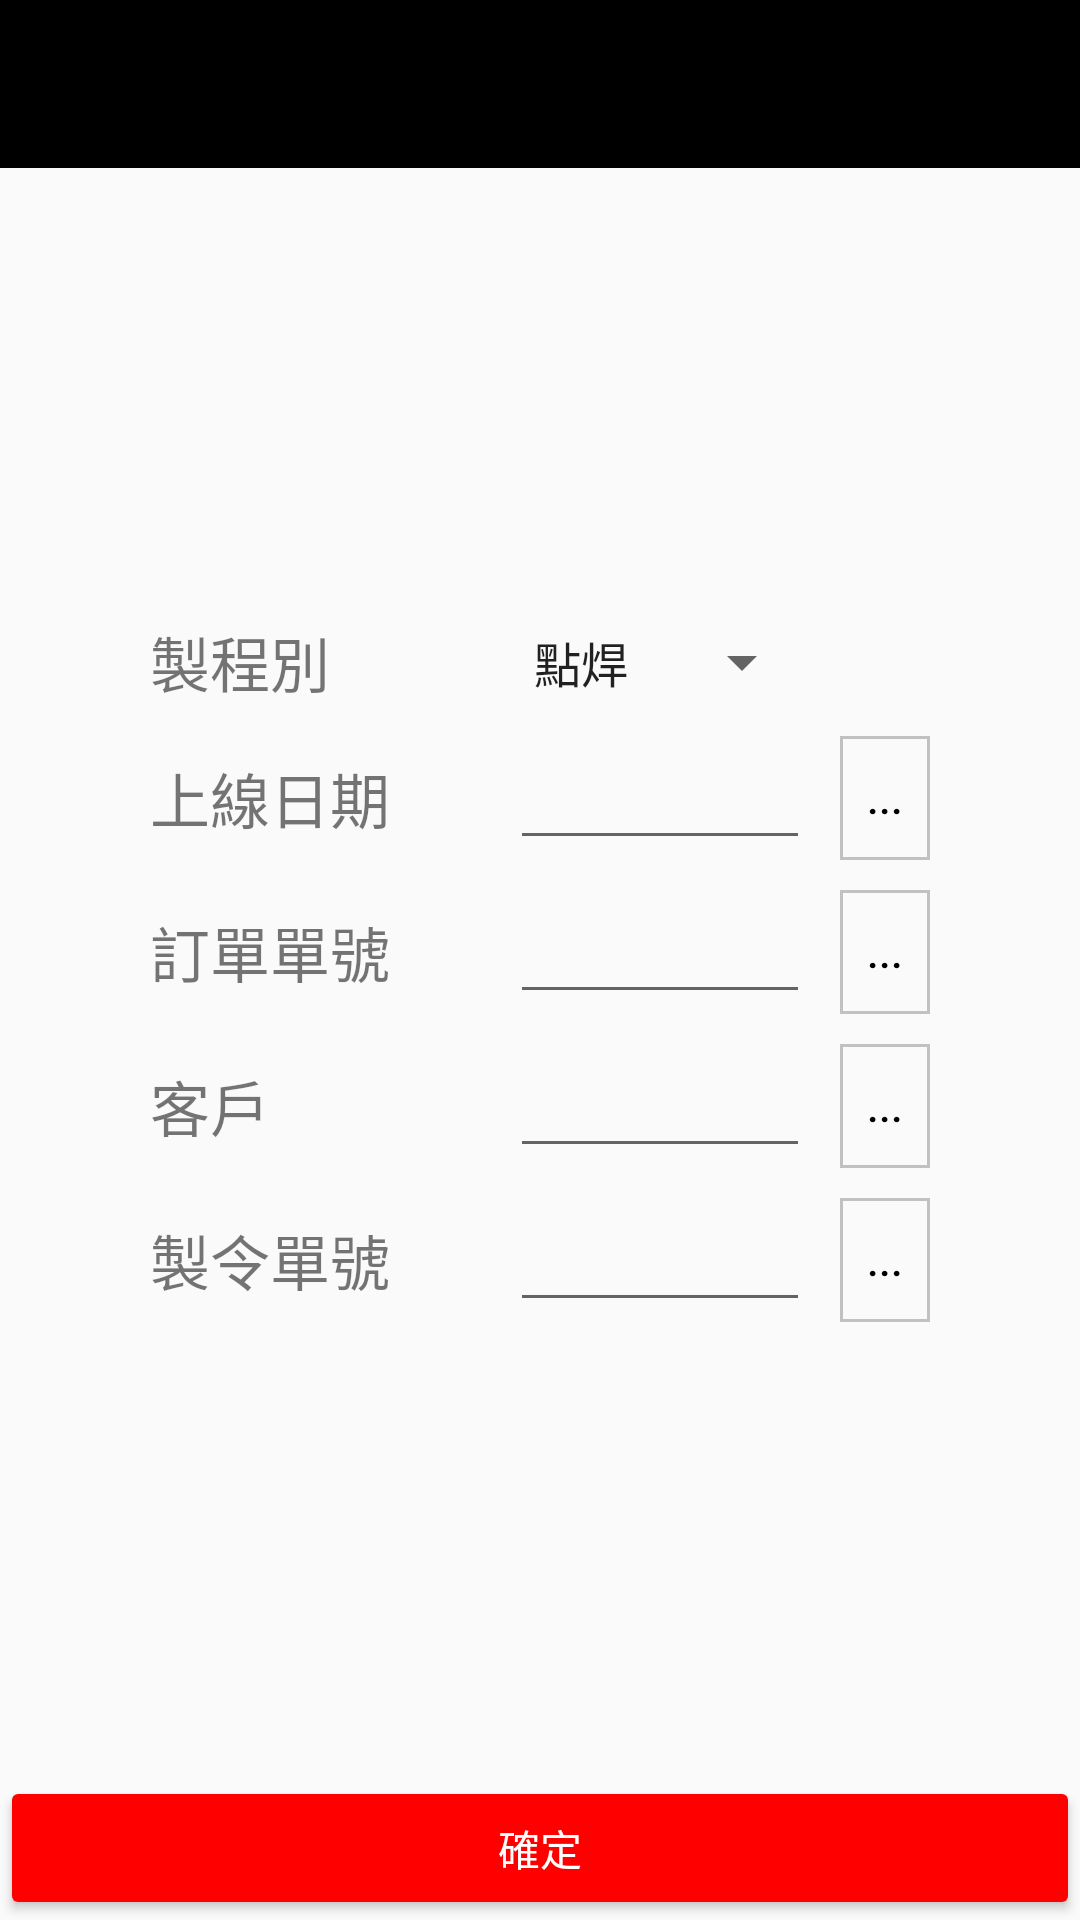

Write the Android layout XML for this screen, with the resource values it uses.
<!-- AndroidManifest.xml: application theme Theme.Projectexercise -->
<!-- res/layout/activity_process_search.xml -->
<?xml version="1.0" encoding="utf-8"?>
<LinearLayout xmlns:android="http://schemas.android.com/apk/res/android"
    xmlns:app="http://schemas.android.com/apk/res-auto"
    xmlns:tools="http://schemas.android.com/tools"
    android:layout_width="match_parent"
    android:layout_height="match_parent"
    android:orientation="vertical"
    tools:context=".SearchPage">

    <androidx.appcompat.widget.Toolbar
        android:id="@+id/toolbar"
        android:layout_width="match_parent"
        android:layout_height="?attr/actionBarSize"
        android:background="@color/black"
        android:theme="@style/ThemeOverlay.AppCompat.Dark.ActionBar" />

    <LinearLayout
        android:layout_width="match_parent"
        android:layout_height="wrap_content"
        android:layout_gravity="center|center_vertical"
        android:layout_marginTop="100dp"
        android:orientation="vertical"
        android:padding="50dp">

        <LinearLayout
            android:layout_width="match_parent"
            android:layout_height="wrap_content"
            android:orientation="horizontal">

            <TextView
                android:id="@+id/textView"
                android:layout_width="wrap_content"
                android:layout_height="wrap_content"
                android:text="製程別"
                android:textSize="20sp" />

            <Spinner
                android:id="@+id/spinner"
                android:layout_width="0dp"
                android:layout_height="match_parent"
                android:layout_marginLeft="60dp"
                android:layout_weight="1"
                android:entries="@array/process" />

            <TextView
                android:id="@+id/textView5"
                android:layout_width="0dp"
                android:layout_height="match_parent"
                android:layout_weight="0.38" />
        </LinearLayout>

        <LinearLayout
            android:layout_width="match_parent"
            android:layout_height="wrap_content"
            android:layout_marginTop="10dp"
            android:orientation="horizontal">

            <TextView
                android:id="@+id/textView2"
                android:layout_width="wrap_content"
                android:layout_height="wrap_content"
                android:text="上線日期"
                android:textSize="20sp" />

            <EditText
                android:id="@+id/date"
                android:layout_width="0dp"
                android:layout_height="wrap_content"
                android:layout_marginLeft="40dp"
                android:layout_weight="1"
                android:ems="10"
                android:inputType="textPersonName" />

            <Button
                android:id="@+id/date_select"
                android:layout_width="0dp"
                android:layout_height="match_parent"
                android:layout_marginLeft="10dp"
                android:layout_weight="0.3"
                android:background="@drawable/search"
                android:text="..."
                android:textColor="@color/black"
                app:backgroundTint="@null" />
        </LinearLayout>

        <LinearLayout
            android:layout_width="match_parent"
            android:layout_height="wrap_content"
            android:layout_marginTop="10dp"
            android:orientation="horizontal">

            <TextView
                android:id="@+id/textView3"
                android:layout_width="wrap_content"
                android:layout_height="wrap_content"
                android:text="訂單單號"
                android:textSize="20sp" />

            <EditText
                android:id="@+id/number"
                android:layout_width="0dp"
                android:layout_height="wrap_content"
                android:layout_marginLeft="40dp"
                android:layout_weight="1"
                android:ems="10"
                android:inputType="textPersonName" />

            <Button
                android:id="@+id/number_select"
                android:layout_width="0dp"
                android:layout_height="match_parent"
                android:layout_marginLeft="10dp"
                android:layout_weight="0.3"
                android:background="@drawable/search"
                android:text="..."
                android:textColor="@color/black"
                app:backgroundTint="@null" />
        </LinearLayout>

        <LinearLayout
            android:layout_width="match_parent"
            android:layout_height="wrap_content"
            android:layout_marginTop="10dp"
            android:orientation="horizontal">

            <TextView
                android:id="@+id/textView4"
                android:layout_width="wrap_content"
                android:layout_height="wrap_content"
                android:text="客戶"
                android:textSize="20sp" />

            <EditText
                android:id="@+id/client"
                android:layout_width="0dp"
                android:layout_height="wrap_content"
                android:layout_marginLeft="80dp"
                android:layout_weight="1"
                android:ems="10"
                android:inputType="textPersonName" />

            <Button
                android:id="@+id/client_select"
                android:layout_width="0dp"
                android:layout_height="match_parent"
                android:layout_marginLeft="10dp"
                android:layout_weight="0.3"
                android:background="@drawable/search"
                android:text="..."
                android:textColor="@color/black"
                app:backgroundTint="@null" />

        </LinearLayout>
        <LinearLayout
            android:layout_width="match_parent"
            android:layout_height="wrap_content"
            android:layout_marginTop="10dp"
            android:orientation="horizontal">

            <TextView
                android:layout_width="wrap_content"
                android:layout_height="wrap_content"
                android:text="製令單號"
                android:textSize="20sp" />

            <EditText
                android:id="@+id/mo_id"
                android:layout_width="0dp"
                android:layout_height="wrap_content"
                android:layout_marginStart="40dp"
                android:layout_marginLeft="40dp"
                android:layout_weight="1"
                android:ems="10"
                android:inputType="textPersonName" />

            <Button
                android:id="@+id/mo_id_select"
                android:layout_width="0dp"
                android:layout_height="match_parent"
                android:layout_marginLeft="10dp"
                android:layout_weight="0.3"
                android:background="@drawable/search"
                android:text="..."
                android:textColor="@color/black"
                app:backgroundTint="@null" />

        </LinearLayout>


    </LinearLayout>

    <LinearLayout
        android:layout_width="match_parent"
        android:layout_height="match_parent"
        android:gravity="bottom"
        android:orientation="vertical">

        <Button
            android:id="@+id/search"
            android:layout_width="match_parent"
            android:layout_height="wrap_content"
            android:layout_gravity="bottom"
            android:text="確定"
            android:textColor="@color/white"
            app:backgroundTint="@color/red" />
    </LinearLayout>


</LinearLayout>
<!-- resources referenced by this layout -->
<resources>
  <string-array name="process">
          <item>點焊</item>
      </string-array>
  <color name="black">#FF000000</color>
  <color name="red">#FF0000</color>
  <color name="white">#FFFFFFFF</color>
  <!-- drawable search (drawable) -->
  <?xml version="1.0" encoding="utf-8"?>
  <shape xmlns:android="http://schemas.android.com/apk/res/android">
      <stroke
          android:width="1dp"
          android:color="@color/gray"/>
      <solid
          android:color="@android:color/transparent"/>
  </shape>
  <style name="Theme.Projectexercise" parent="Theme.AppCompat.Light.NoActionBar">
          
          <item name="colorPrimary">@color/purple_500</item>
          <item name="colorPrimaryVariant">@color/purple_700</item>
          <item name="colorOnPrimary">@color/white</item>
          
          <item name="colorSecondary">@color/teal_200</item>
          <item name="colorSecondaryVariant">@color/teal_700</item>
          <item name="colorOnSecondary">@color/black</item>
          
          <item name="android:statusBarColor" tools:targetApi="l">?attr/colorPrimaryVariant</item>
          
      </style>
  <color name="gray">#C1C1C1</color>
  <color name="purple_500">#FF6200EE</color>
  <color name="purple_700">#FF3700B3</color>
  <color name="teal_200">#FF03DAC5</color>
  <color name="teal_700">#FF018786</color>
</resources>
